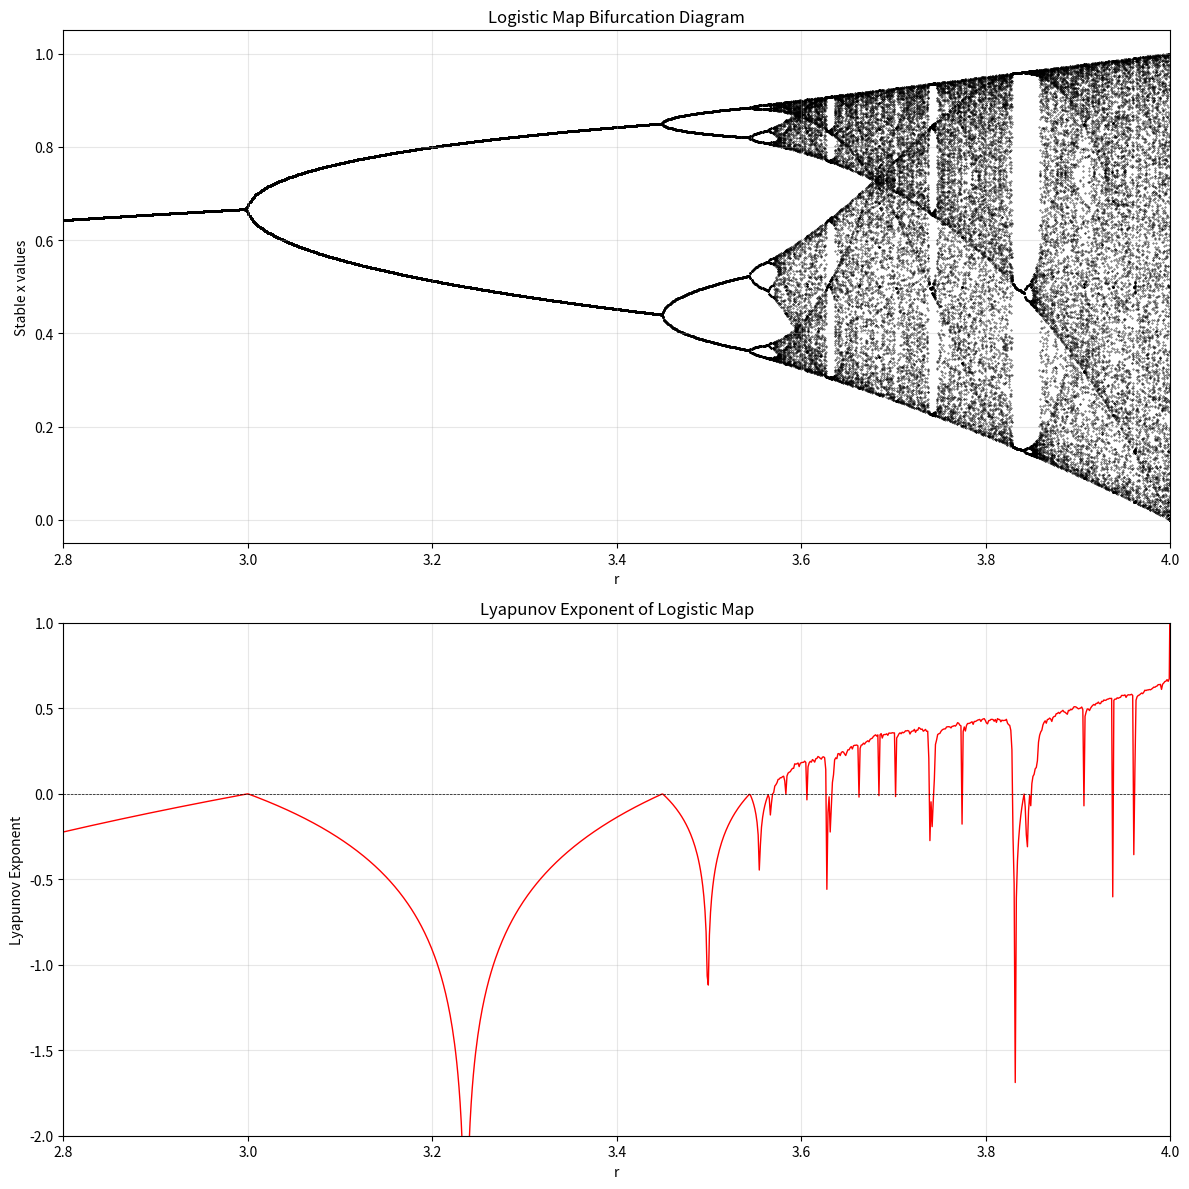

Reproduce this figure in Python.
import numpy as np
import matplotlib.pyplot as plt
from matplotlib.animation import FuncAnimation

# Logistic map function
def logistic_map(x, r):
    """Calculate the next value of the logistic map"""
    return r * x * (1 - x)

# Derivative of logistic map
def logistic_map_derivative(x, r):
    """Calculate the derivative of the logistic map"""
    return r * (1 - 2 * x)

# Generate logistic map sequence
def generate_sequence(r, x0, n_iterations):
    """Generate a logistic map sequence of specified length"""
    sequence = np.zeros(n_iterations)
    sequence[0] = x0
    for i in range(1, n_iterations):
        sequence[i] = logistic_map(sequence[i-1], r)
    return sequence

# Calculate Lyapunov exponent for logistic map
def calculate_lyapunov_exponent(r, x0, n_iterations):
    """Calculate Lyapunov exponent for logistic map"""
    x = x0
    lyapunov_sum = 0.0
    
    # Transient phase
    for _ in range(1000):
        x = logistic_map(x, r)
    
    # Calculate Lyapunov exponent
    for _ in range(n_iterations):
        x = logistic_map(x, r)
        lyapunov_sum += np.log(np.abs(logistic_map_derivative(x, r)))
    
    return lyapunov_sum / n_iterations

# Generate bifurcation diagram data
def generate_bifurcation_diagram(r_values, x0, n_transient, n_iterations):
    """Generate bifurcation diagram data"""
    x_values = []
    r_plot = []
    
    for r in r_values:
        # First generate a transient to remove initial unstable values
        x = x0
        for _ in range(n_transient):
            x = logistic_map(x, r)
        
        # Then record stable values
        for _ in range(n_iterations):
            x = logistic_map(x, r)
            x_values.append(x)
            r_plot.append(r)
    
    return r_plot, x_values

# Main function
def main():
    # Parameter settings
    x0 = 0.5  # Initial value
    n_iterations = 10000  # Number of iterations
    n_transient = 1000  # Number of transient iterations
    
    # Generate r values for bifurcation diagram and Lyapunov exponent
    r_min = 2.8
    r_max = 4.0
    n_r = 1000
    r_values = np.linspace(r_min, r_max, n_r)
    
    # 1. Generate bifurcation diagram data
    print("Generating bifurcation diagram data...")
    r_plot, x_values = generate_bifurcation_diagram(r_values, x0, n_transient, 100)
    
    # 2. Calculate Lyapunov exponents
    print("Calculating Lyapunov exponents...")
    lyapunov_exponents = []
    for r in r_values:
        lyapunov = calculate_lyapunov_exponent(r, x0, 10000)
        lyapunov_exponents.append(lyapunov)
    
    # Create a figure with two subplots
    fig, (ax1, ax2) = plt.subplots(2, 1, figsize=(12, 12))
    
    # 3. Plot bifurcation diagram
    ax1.scatter(r_plot, x_values, s=0.1, c='k')
    ax1.set_title('Logistic Map Bifurcation Diagram')
    ax1.set_xlabel('r')
    ax1.set_ylabel('Stable x values')
    ax1.set_xlim(r_min, r_max)
    ax1.grid(True, alpha=0.3)
    
    # 4. Plot Lyapunov exponents
    ax2.plot(r_values, lyapunov_exponents, 'r-', linewidth=1)
    ax2.axhline(y=0, color='k', linestyle='--', linewidth=0.5)
    ax2.set_title('Lyapunov Exponent of Logistic Map')
    ax2.set_xlabel('r')
    ax2.set_ylabel('Lyapunov Exponent')
    ax2.set_xlim(r_min, r_max)
    ax2.set_ylim(-2, 1)
    ax2.grid(True, alpha=0.3)
    
    plt.tight_layout()
    plt.savefig('logistic_bifurcation_lyapunov.png', dpi=300, bbox_inches='tight')
    plt.show()

if __name__ == "__main__":
    main()